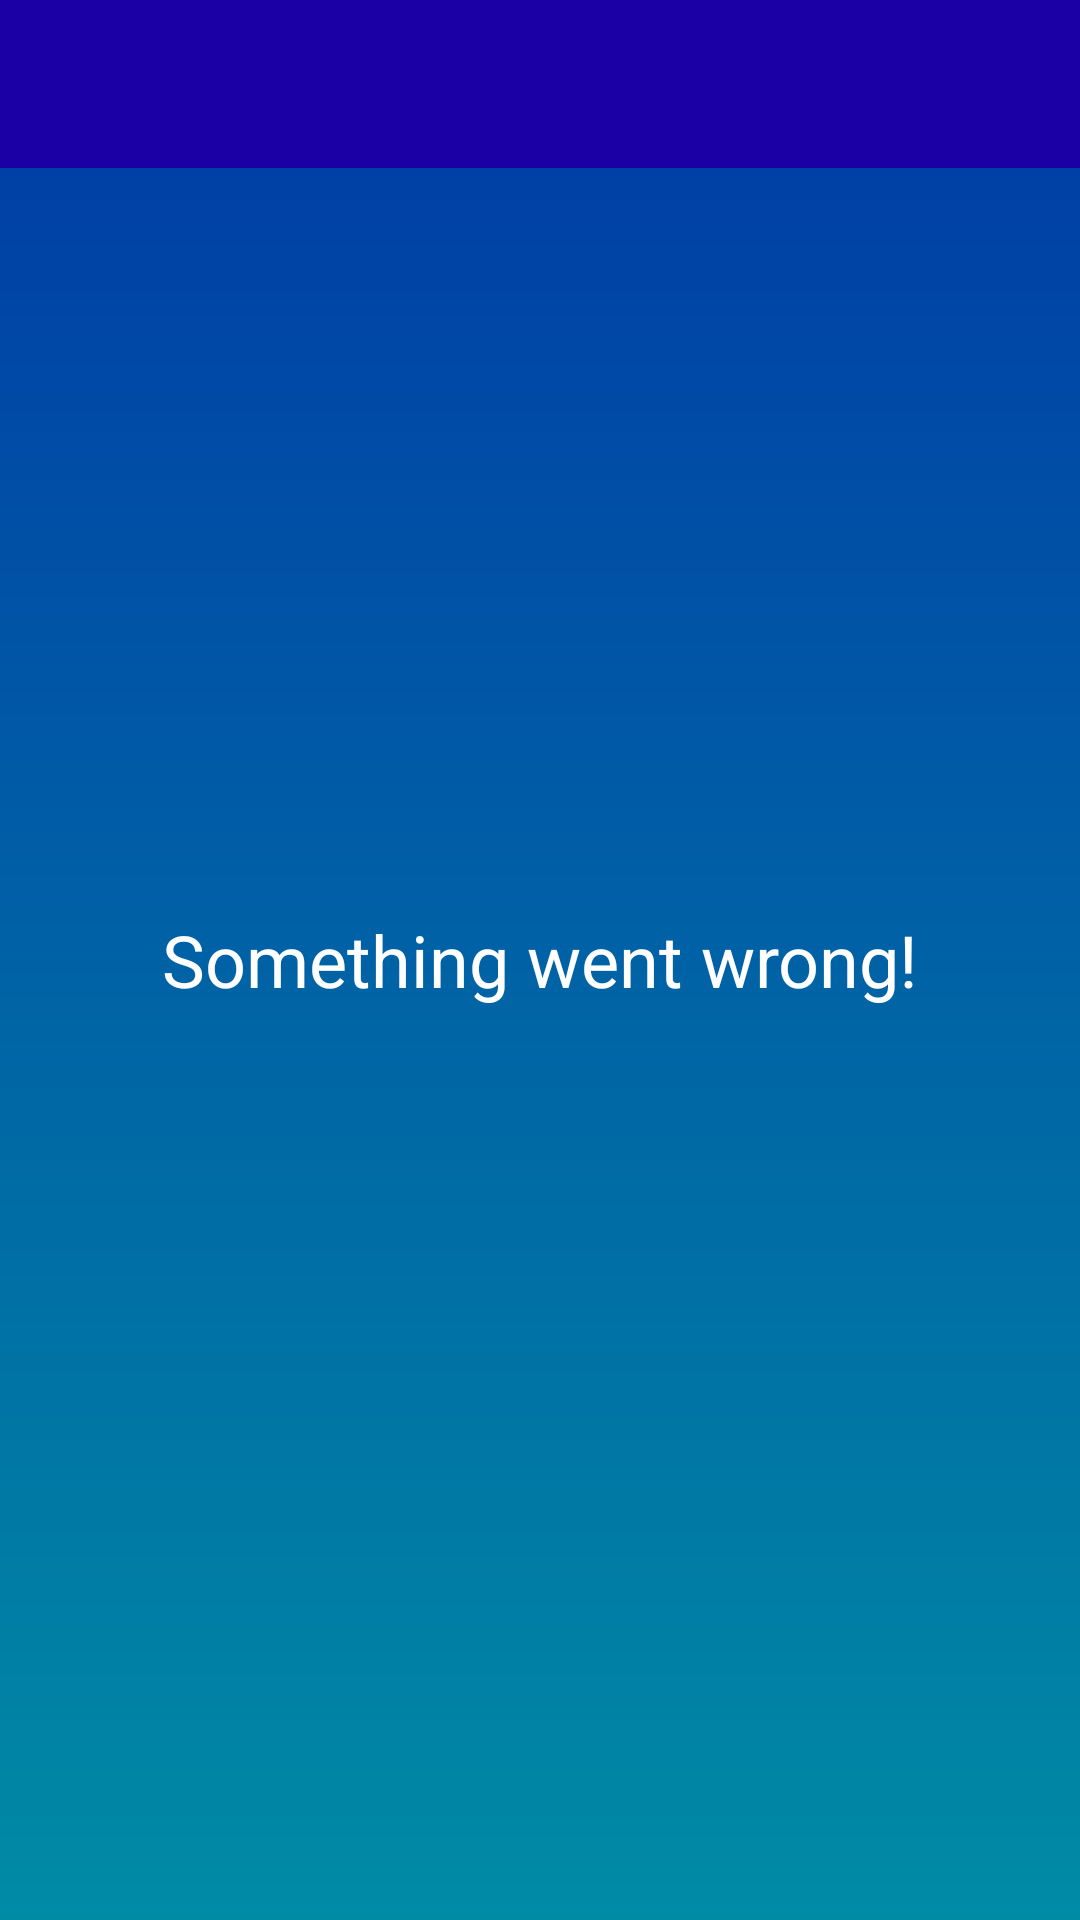

Produce the Android XML layout that renders to this screen, including the resource entries it uses.
<!-- AndroidManifest.xml: application theme AppTheme -->
<!-- res/layout/activity_checklist_select.xml -->
<RelativeLayout xmlns:android="http://schemas.android.com/apk/res/android"
                xmlns:tools="http://schemas.android.com/tools"
                android:layout_width="match_parent"
                android:layout_height="match_parent"
                tools:context=".MainActivity"
                android:background="@drawable/bg_gradient">

    <include
        android:id="@+id/toolbar_actionbar"
        layout="@layout/activity_toolbars"
        android:layout_width="match_parent"
        android:layout_height="wrap_content"/>

    <ExpandableListView
        android:layout_width="match_parent"
        android:layout_height="match_parent"
        android:id="@android:id/list"
        android:divider="@android:color/black"
        android:layout_below="@+id/toolbar_actionbar"
        android:dividerHeight="1dp" />
    <TextView
        android:layout_width="match_parent"
        android:layout_height="wrap_content"
        android:id="@android:id/empty"
        android:text="@string/list_view_error"
        android:textSize="24sp"
        android:textColor="@android:color/white"
        android:layout_centerVertical="true"
        android:layout_centerHorizontal="true"
        android:gravity="center"/>

</RelativeLayout>
<!-- res/layout/activity_toolbars.xml (included above) -->
<?xml version="1.0" encoding="utf-8"?>
<android.support.v7.widget.Toolbar
    style="@style/toolbar_style"
    xmlns:android="http://schemas.android.com/apk/res/android"
    xmlns:app="http://schemas.android.com/apk/res-auto"
    android:layout_height="?actionBarSize"
    android:layout_width="match_parent"
    android:background="@color/accent">

</android.support.v7.widget.Toolbar>
<!-- resources referenced by this layout -->
<resources>
  <color name="accent">#ff1a00a5</color>
  <!-- drawable bg_gradient (drawable) -->
  <?xml version="1.0" encoding="utf-8"?>
  <shape xmlns:android="http://schemas.android.com/apk/res/android">
      <gradient
          android:startColor="@color/primary"
          android:endColor="@color/secondary"
          android:angle="270"
          android:type="linear"/>
  
  </shape>
  <string name="list_view_error">Something went wrong!</string>
  <style name="toolbar_style" parent="">
          <item name="popupTheme">@style/toolbar_popup_style</item>
          <item name="theme">@style/ThemeOverlay.AppCompat.Dark.ActionBar</item>
      </style>
  <style name="AppTheme" parent="Theme.AppCompat.Light.NoActionBar">
  
      </style>
  <color name="primary">#ff0039a6</color>
  <color name="secondary">#ff008ba5</color>
  <style name="toolbar_popup_style" parent="Theme.AppCompat">
          <item name="colorAccent">@color/accent</item>
      </style>
</resources>
